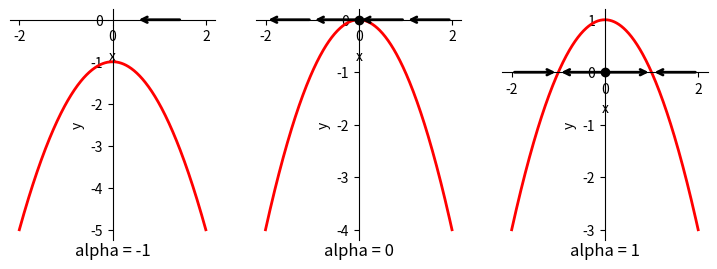
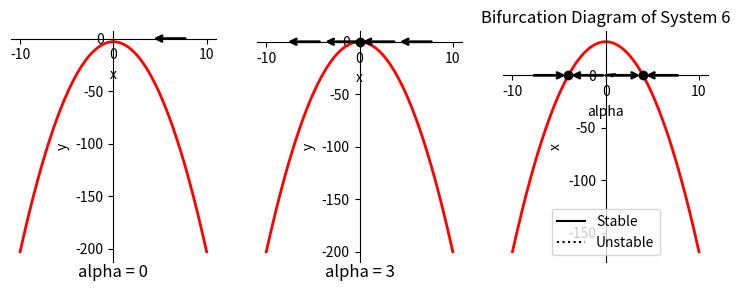

The matplotlib source for these figures, in order:
import matplotlib.pyplot as plt
import numpy as np


def findSteadyState(system_number, alpha):
    """
    Finds the steady points of specified system

    :param system_number: System to be solved, number as given in the exercise sheet.
    :param alpha: Parameter alpha of given system.
    :return: Steady states of the system.
    """
    if system_number == 6:
        steady_states = [np.sqrt(alpha), - np.sqrt(alpha)]
    elif system_number == 7:
        steady_states = []
        if (alpha - 3) > 0:  # because unless, we will not have steady states
            steady_states = [np.sqrt((alpha - 3) / 2.0), - np.sqrt((alpha - 3) / 2.0)]

    return steady_states


def getPoints(system_number, alphas):
    """
    Finds steady states of the specified system for all alpha values given.

    :param system_number: System to be solved, number as given in the exercise sheet.
    :param alphas: Alpha range to solve the system for each.
    :return: Steady states for all alpha values.
    """
    x_values_first = []
    x_values_second = []
    for a in alphas:
        steady_states = findSteadyState(system_number, a)
        if steady_states != []:
            x_values_first.append(steady_states[0])
            x_values_second.append(steady_states[1])

    return x_values_first, x_values_second


def drawBifurcationDiagram(system_number, alpha_min, alpha_max, alpha_step_size):
    """
    Draws bifurcation diagram of given system

    :param system_number: System to be solved, number as given in the exercise sheet.
    :param alpha_min: Minimum alpha value to solve the system.
    :param alpha_max: Maximum alpha value to solve the system.
    :param alpha_step_size: Number of alphas we want to create the alpha range.
    """
    alphas = np.linspace(alpha_min, alpha_max, alpha_step_size,
                         dtype=np.float128)  # when you increase, bifurcation point does not appear on the plot
    # taking alpha values that makes steady point positive (inside square root)

    if system_number == 6:
        alpha_positives = alphas[alphas >= 0]  # probably due to numerical issues, 0 is not present in this array
    elif system_number == 7:
        alpha_positives = alphas[alphas >= 3]

    x0_1, x0_2 = getPoints(system_number, alpha_positives)  # sending only alphas that satisfy creation of steady points


    if x0_1 != [] and x0_2 != []:
        plt.plot(alpha_positives, x0_1, color='k', label='Stable')  # stables
        plt.plot(alpha_positives, x0_2, color='k', linestyle=':', label='Unstable')  # unstables

    plt.xlabel("alpha")
    plt.ylabel("x")
    plt.title(("Bifurcation Diagram of System {}").format(system_number))
    plt.legend()
    plt.show()


def draw_sys_6_phase_portrait():
    """
    Draws phase portraits of System 6.
    """
    fig = plt.figure(figsize=(9, 3))
    x = np.arange(-2, 2.01, 0.01)

    # Alpha = -1
    alpha = -1
    y = alpha - x ** 2
    ax = fig.add_subplot(1, 3, 1)

    ax.plot(x, y, color='r', linewidth=2)
    plt.plot([0], [0], 'go-', color="white")
    plt.title("alpha = {}".format(alpha), y=-0.1)
    plt.xlabel("x")
    plt.ylabel("y")
    ax.spines['left'].set_position('zero')
    ax.spines['right'].set_color('none')
    ax.spines['bottom'].set_position('zero')
    ax.spines['top'].set_color('none')
    ax.xaxis.set_ticks_position('bottom')
    ax.yaxis.set_ticks_position('left')
    ax.annotate('', xy=(0.5, 0), xytext=(1.5, 0), arrowprops=dict(arrowstyle="->", connectionstyle="arc3", lw=2), )

    # Alpha = 0
    alpha = 0
    y = alpha - x ** 2
    ax = fig.add_subplot(1, 3, 2)

    ax.plot(x, y, color='r', linewidth=2)
    plt.plot([0], [0], 'go', color="black")
    plt.title("alpha = {}".format(alpha), y=-0.1)
    plt.xlabel("x")
    plt.ylabel("y")
    ax.spines['left'].set_position('zero')
    ax.spines['right'].set_color('none')
    ax.spines['bottom'].set_position('zero')
    ax.spines['top'].set_color('none')
    ax.xaxis.set_ticks_position('bottom')
    ax.yaxis.set_ticks_position('left')
    ax.annotate('', xy=(1, 0), xytext=(2, 0), arrowprops=dict(arrowstyle="->", connectionstyle="arc3", lw=2), )
    ax.annotate('', xy=(0, 0), xytext=(1, 0), arrowprops=dict(arrowstyle="->", connectionstyle="arc3", lw=2), )
    ax.annotate('', xy=(-1, 0), xytext=(0, 0), arrowprops=dict(arrowstyle="->", connectionstyle="arc3", lw=2), )
    ax.annotate('', xy=(-2, 0), xytext=(-1, 0), arrowprops=dict(arrowstyle="->", connectionstyle="arc3", lw=2), )

    # Alpha = 1
    alpha = 1
    y = alpha - x ** 2
    ax = fig.add_subplot(1, 3, 3)

    ax.plot(x, y, color='r', linewidth=2)
    plt.plot([0], [0], 'go', color="black")
    plt.title("alpha = {}".format(alpha), y=-0.1)
    plt.xlabel("x")
    plt.ylabel("y")
    ax.spines['left'].set_position('zero')
    ax.spines['right'].set_color('none')
    ax.spines['bottom'].set_position('zero')
    ax.spines['top'].set_color('none')
    ax.xaxis.set_ticks_position('bottom')
    ax.yaxis.set_ticks_position('left')
    ax.annotate('', xy=(1, 0), xytext=(2, 0), arrowprops=dict(arrowstyle="->", connectionstyle="arc3", lw=2), )
    ax.annotate('', xy=(1, 0), xytext=(0, 0), arrowprops=dict(arrowstyle="->", connectionstyle="arc3", lw=2), )
    ax.annotate('', xy=(-1, 0), xytext=(0, 0), arrowprops=dict(arrowstyle="->", connectionstyle="arc3", lw=2), )
    ax.annotate('', xy=(-1, 0), xytext=(-2, 0), arrowprops=dict(arrowstyle="->", connectionstyle="arc3", lw=2), )

    plt.show()

def draw_sys_7_phase_portrait():
    """
    Draws phase portraits of System 7.
    """
    fig = plt.figure(figsize=(9, 3))
    x = np.arange(-10, 10.01, 0.01)

    # Alpha = 0
    alpha = 0
    y = alpha - 2 * (x ** 2) - 3
    ax = fig.add_subplot(1, 3, 1)

    ax.plot(x, y, color='r', linewidth=2)
    plt.title("alpha = {}".format(alpha), y=-0.1)
    plt.xlabel("x")
    plt.ylabel("y")
    ax.spines['left'].set_position('zero')
    ax.spines['right'].set_color('none')
    ax.spines['bottom'].set_position('zero')
    ax.spines['top'].set_color('none')
    ax.xaxis.set_ticks_position('bottom')
    ax.yaxis.set_ticks_position('left')

    ax.annotate('', xy=(4, 0), xytext=(8, 0), arrowprops=dict(arrowstyle="->", connectionstyle="arc3", lw=2), )

    # Alpha = 3
    alpha = 3
    y = alpha - 2 * (x ** 2) - 3
    ax = fig.add_subplot(1, 3, 2)

    ax.plot(x, y, color='r', linewidth=2)
    plt.title("alpha = {}".format(alpha), y=-0.1)
    plt.xlabel("x")
    plt.ylabel("y")
    ax.spines['left'].set_position('zero')
    ax.spines['right'].set_color('none')
    ax.spines['bottom'].set_position('zero')
    ax.spines['top'].set_color('none')
    ax.xaxis.set_ticks_position('bottom')
    ax.yaxis.set_ticks_position('left')
    plt.plot([0], [0], 'go', color="black")

    ax.annotate('', xy=(4, 0), xytext=(8, 0), arrowprops=dict(arrowstyle="->", connectionstyle="arc3", lw=2), )
    ax.annotate('', xy=(0, 0), xytext=(4, 0), arrowprops=dict(arrowstyle="->", connectionstyle="arc3", lw=2), )
    ax.annotate('', xy=(-4, 0), xytext=(0, 0), arrowprops=dict(arrowstyle="->", connectionstyle="arc3", lw=2), )
    ax.annotate('', xy=(-8, 0), xytext=(-4, 0), arrowprops=dict(arrowstyle="->", connectionstyle="arc3", lw=2), )

    # Alpha = 35
    alpha = 35
    y = alpha - 2 * (x ** 2) - 3
    ax = fig.add_subplot(1, 3, 3)

    ax.plot(x, y, color='r', linewidth=2)
    plt.title("alpha = {}".format(alpha), y=-0.1)
    plt.xlabel("x")
    plt.ylabel("y")
    ax.spines['left'].set_position('zero')
    ax.spines['right'].set_color('none')
    ax.spines['bottom'].set_position('zero')
    ax.spines['top'].set_color('none')
    ax.xaxis.set_ticks_position('bottom')
    ax.yaxis.set_ticks_position('left')
    # Fixed points
    plt.plot([-4], [0], 'go', color="black")
    plt.plot([4], [0], 'go', color="black")

    ax.annotate('', xy=(4, 0), xytext=(0, 0), arrowprops=dict(arrowstyle="->", connectionstyle="arc3", lw=2), )
    ax.annotate('', xy=(4, 0), xytext=(8, 0), arrowprops=dict(arrowstyle="->", connectionstyle="arc3", lw=2), )
    ax.annotate('', xy=(-4, 0), xytext=(0, 0), arrowprops=dict(arrowstyle="->", connectionstyle="arc3", lw=2), )
    ax.annotate('', xy=(-4, 0), xytext=(-8, 0), arrowprops=dict(arrowstyle="->", connectionstyle="arc3", lw=2), )

    plt.show()


def main():
    # Usages
    
    draw_sys_6_phase_portrait()
    draw_sys_7_phase_portrait()

    alpha_min = -1
    alpha_max = 1
    alpha_step_size = 2001
    system_number = 6
    drawBifurcationDiagram(system_number, alpha_min, alpha_max, alpha_step_size)  # 6 for system 6, 7 for system 7
    


if __name__ == '__main__':
    main()
